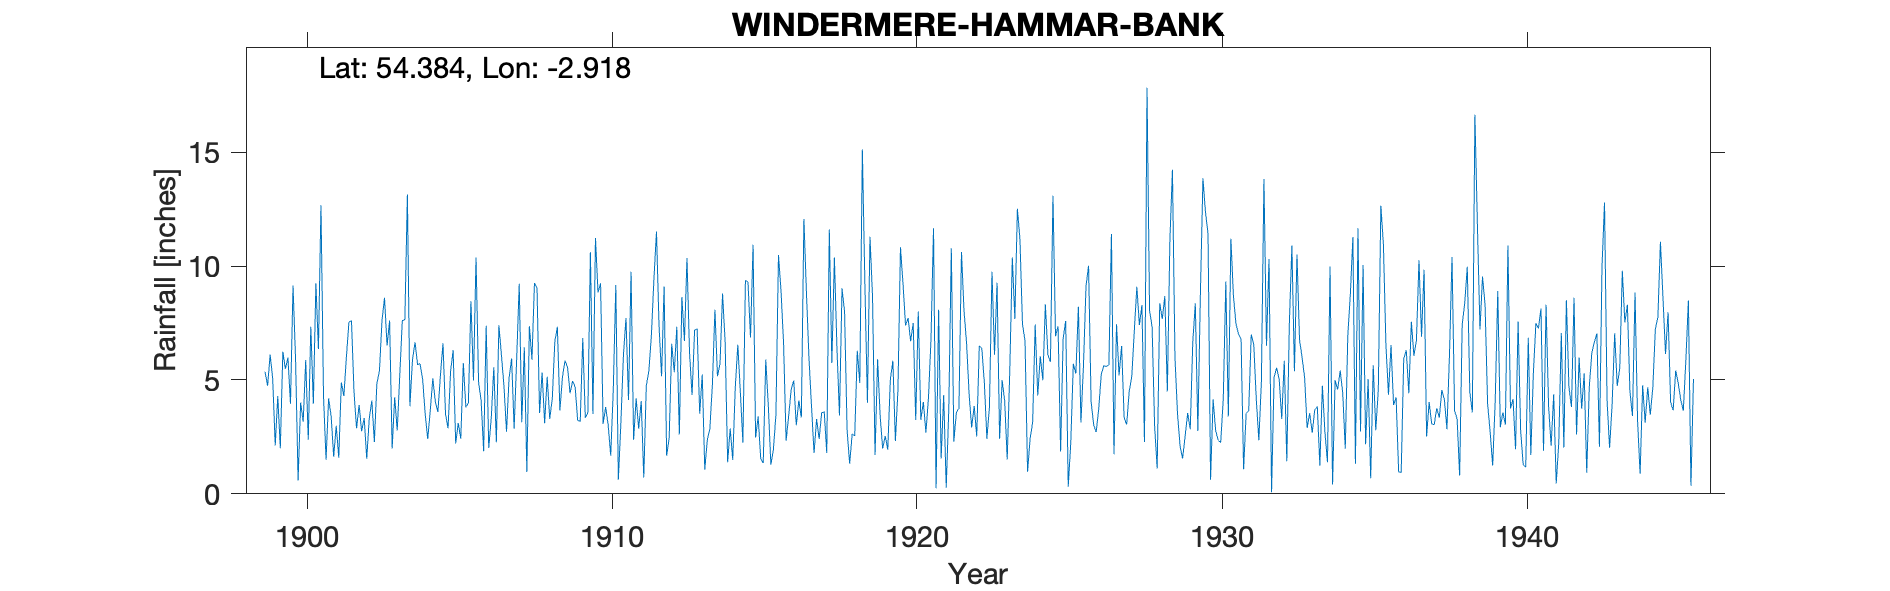

The data file committed next to this chart (first rows):
WINDERMERE, HAMMER BANK, , , , , , , , , , , , , , , , , , , , , , , 
Grid ref, SD405991, Long, -2.918, Lat, 54.38, Elevation, 200, ft, , , , , , , , , , , , , , , 
Station no, 3695, , , , , , , , , , , , , , , , , , , , , , 
, 1890, 1891, 1892, 1893, 1894, 1895, 1896, 1897, 1898, 1899, 1900, 1901, 1902, 1903, 1904, 1905, 1906, 1907, 1908, 1909, 1910, 1911, 1912
January, , , , , , , , , , , 9.15, 4.27, 4.46, 8.61, 6.66, 3.5, 10.38, 2.73, 9.02, 5.57, 8.84, 4.12, 7.4
February, , , , , , , , , , 5.36, 5.91, 1.5, 2.88, 6.51, 5.67, 2.88, 4.91, 5.08, 3.55, 4.42, 9.24, 9.75, 5.16
March, , , , , , , , , , 4.74, 0.58, 4.19, 3.9, 7.61, 5.71, 5.39, 4.11, 5.94, 5.33, 4.95, 3.07, 2.37, 9.1
April, , , , , , , , , , 6.11, 4.01, 3.41, 2.75, 1.99, 5.04, 6.3, 1.87, 2.86, 3.1, 4.69, 3.81, 4.19, 1.67
May, , , , , , , , , , 5.06, 3.16, 1.63, 3.33, 4.24, 3.49, 2.21, 7.38, 5.93, 5.14, 3.22, 3.01, 2.86, 2.46
June, , , , , , , , , , 2.12, 5.87, 2.99, 1.54, 2.78, 2.41, 3.11, 2.01, 9.22, 3.29, 3.19, 1.67, 4.08, 6.59
July, , , , , , , , , , 4.29, 2.37, 1.58, 3.32, 5.2, 3.66, 2.42, 3.33, 3.14, 4.17, 6.84, 4.55, 0.72, 5.34
August, , , , , , , , , , 2, 7.33, 4.89, 4.1, 7.61, 5.07, 5.74, 5.56, 6.43, 6.68, 3.34, 9.17, 4.76, 7.34
September, , , , , , , , , , 6.24, 3.95, 4.29, 2.28, 7.64, 4.04, 3.8, 2.27, 0.96, 7.34, 3.54, 0.62, 5.39, 2.6
October, , , , , , , , , , 5.49, 9.24, 6.01, 4.85, 13.14, 3.59, 4, 7.4, 7.36, 3.66, 10.61, 3.12, 6.97, 8.64
November, , , , , , , , , , 5.98, 6.36, 7.54, 5.39, 3.85, 5.21, 8.46, 6.09, 5.89, 5.12, 3.51, 6.1, 9.44, 6.71
December, , , , , , , , , , 3.96, 12.67, 7.6, 7.6, 5.89, 6.61, 4.98, 4.72, 9.26, 5.85, 11.23, 7.72, 11.52, 10.35
Total, , , , , , , , , , , 70.6, 49.9, 46.4, 75.07, 57.16, 52.79, 60.03, 64.8, 62.25, 65.11, 60.92, 66.17, 73.36
1919 Jan mistrans, , , , , , , , , , , , , , , , , , , , , , , 
1939 Sept mistranscription, , , , , , , , , , , , , , , , , , , , , , , 
